Run: headless pygame with SDL's dummy video driver; simulated clock (each Clock.tick advances the game by its frame time, no real sleeping); random seed 0; keys injected as events and as key.get_pressed() state; no mouse input.
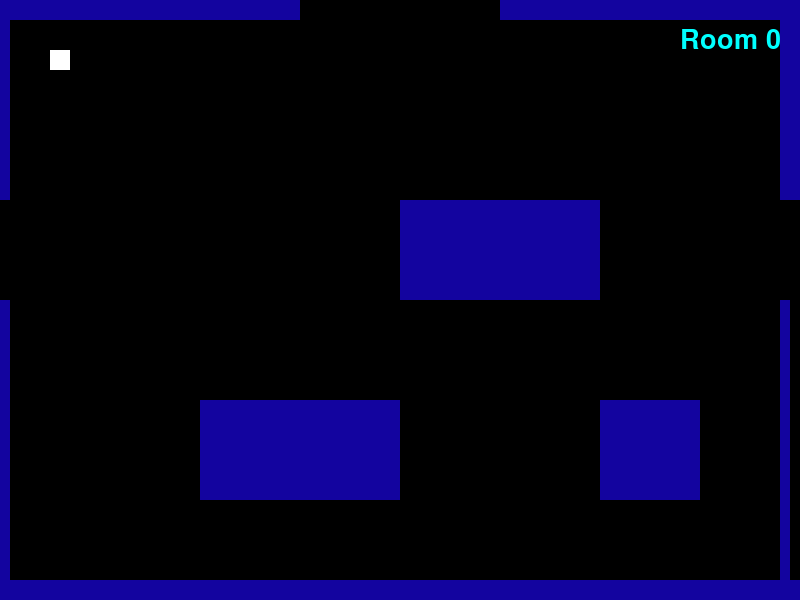
Frame 1 of 4 · flips 1–60 · no input
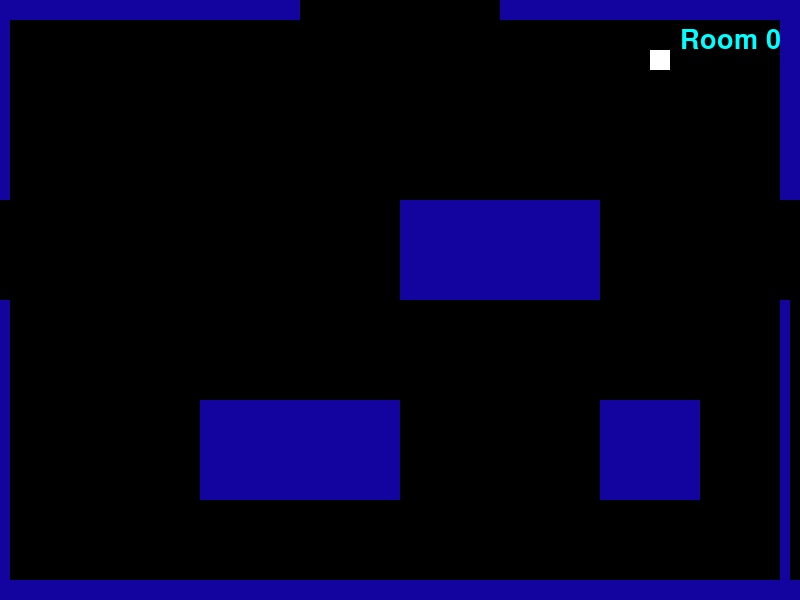
Frame 2 of 4 · flips 61–180 · tapped SPACE, RETURN · held RIGHT (→), D
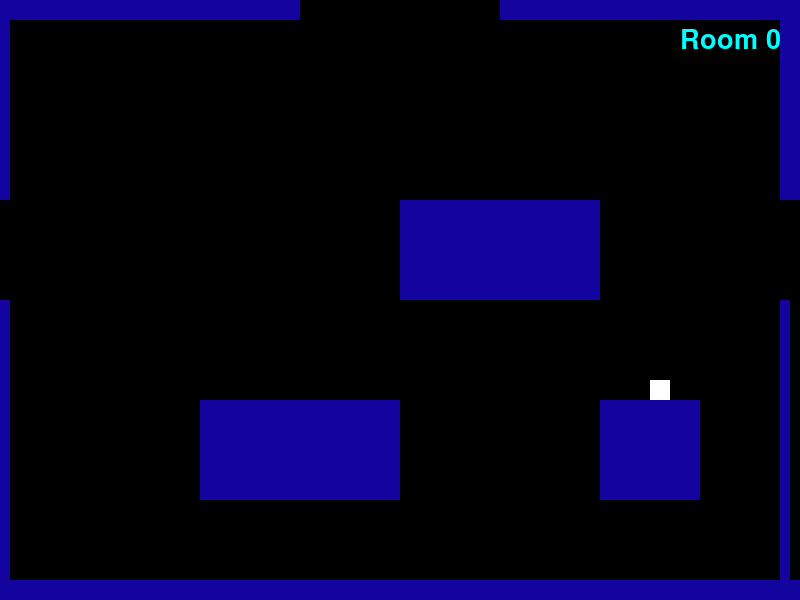
Frame 3 of 4 · flips 181–300 · held DOWN (↓), S
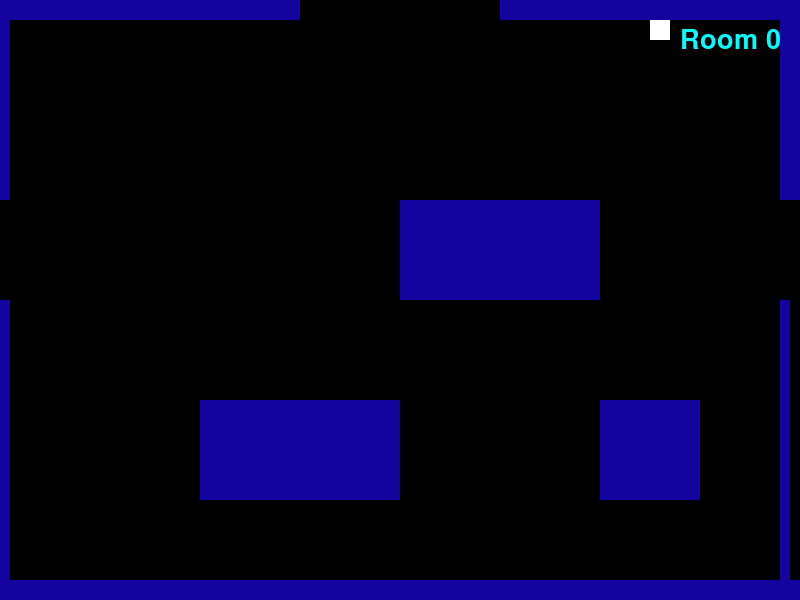
Frame 4 of 4 · flips 301–420 · held LEFT (←), A, UP (↑), W

The pygame program that drew these frames:


import pygame as pg
import math
white =(255,255,255)
black = (0,0,0)
red = (159,29,15)
green =(13,189,12)
blue = (19,4,159)
yellow = (255,255,0)
light_green = (0,255,255)
room_list = {
	0: {'number': 0,
	    'up':3,
	    'left':1,
	    'right':5},
	
	1: {'number':1,
		'right':0,
		 'up':2},
	
	2: {'number':2,
		'down':1,
		'right':3},
	
	3: {'number':3,
		'left':2,
		'right':4,
		'down':0},

	4:{'number':4,
		'left':3,
		'down':5},
	
	5:{'number':5,
		'left':0,
		'up':4}

	}	
pg.init()
pg.display.set_caption("Mazers")
game_display = pg.display.set_mode((800,600))
game_display.fill(black)


class Player(pg.sprite.Sprite):
	velocity_x = 0
	velocity_y = 0

	def __init__(self,x,y):
		super().__init__()
		self.image = pg.Surface([20,20])
		self.image.fill(white)
		
		self.rect = self.image.get_rect()
		self.rect.y = y
		self.rect.x = x
		self.change_x = 0
		self.change_y = 0

		
		
	def change_speed(self,accel_x,accel_y):


#basically, when KEYUP: self.change_x = self.change_x - 5 = 5-5 = 0

		self.change_x += int(accel_x)
		self.change_y += int(accel_y)
	def update(self,walls):
		
		self.rect.x = self.rect.x + self.change_x
		block_hit_list = pg.sprite.spritecollide(self,walls,False)
		for block in block_hit_list:
			if self.change_x > 0:
				self.rect.right = block.rect.left
			else:
				self.rect.left = block.rect.right

		#remember, the position of lines are crazily important,
		#if we convert 68 and 69, when player hit the block, it will be too late because
		#player sprite is already in the block, so player will be bounced out
		self.rect.y = self.rect.y + self.change_y
		block_hit_list = pg.sprite.spritecollide(self,walls,False)
		for block in block_hit_list:
			if self.change_y > 0:
				self.rect.bottom = block.rect.top
			else:
				self.rect.top = block.rect.bottom
class Wall(pg.sprite.Sprite):
	def __init__(self,color,x,y,width,height):
		super().__init__()
		self.image = pg.Surface([width,height])
		self.image.fill(color)
		self.rect = self.image.get_rect()
		self.rect.x = x
		self.rect.y = y

class Room(object):
	wall_list = None
	enemy_sprite = None
	def __init__(self):
		walls =[
				#base walls
				[blue,0,0,10,200],
				[blue,0,300,10,300],
				
				[blue,780,0,20,200],
				[blue,780,300,10,300],
				
				[blue,0,0,300,20],
				[blue,500,0,300,20],
				
				[blue,0,580,200,20],
				[blue,300,580,500,20],
				]
		self.wall_list = pg.sprite.Group()
		self.enemy_sprite = pg.sprite.Group()
		for item in walls:
			wall = Wall(item[0],item[1],item[2],item[3],item[4])
			self.wall_list.add(wall)
class Room0(Room):
	def __init__(self):
		Room.__init__(self)
		walls =[ [blue,200,400,200,100],
				[blue,400,200,200,100],
				[blue,600,400,100,100],
				[blue,0,580,800,20],
				]
		for item in walls:
			wall = Wall(item[0],item[1],item[2],item[3],item[4])
			self.wall_list.add(wall)

class Room1(Room):
	def __init__(self):
		Room.__init__(self)
		walls =[ [red,200,400,200,100],
				[red,400,200,200,100],
				[red,600,400,100,100],
				[blue,0,0,20,600],
				[blue,0,580,800,20],
				]
		for item in walls:
			wall = Wall(item[0],item[1],item[2],item[3],item[4])
			self.wall_list.add(wall)
class Room2(Room):
	def __init__(self):
		Room.__init__(self)
		walls =[ [white,200,400,200,100],
				 [white,400,200,200,100],
				 [white,600,400,100,100],
				 [blue,0,0,20,600],
				 [blue,0,0,800,20]
				]
		for item in walls:
			wall = Wall(item[0],item[1],item[2],item[3],item[4])
			self.wall_list.add(wall)
class Room3(Room):
	def __init__(self):
		Room.__init__(self)
		walls =[ [black,200,400,200,100],
				[black,400,200,200,100],
				[black,600,400,100,100],
				[blue,0,0,800,20]
				]
		for item in walls:
			wall = Wall(item[0],item[1],item[2],item[3],item[4])
			self.wall_list.add(wall)
class Room4(Room):
	def __init__(self):
		Room.__init__(self)
		walls =[ [green,200,400,200,100],
				[green,400,200,200,100],
				[green,600,400,100,100],
				[blue,0,0,800,20],
				[blue,780,0,20,800]

				]
		for item in walls:
			wall = Wall(item[0],item[1],item[2],item[3],item[4])
			self.wall_list.add(wall)
class Room5(Room):
	def __init__(self):
		Room.__init__(self)
		walls =[ [yellow,200,400,200,100],
				[yellow,400,200,200,100],
				[yellow,600,400,100,100],
				[blue,0,580,800,20],
				[blue,780,0,20,600]

				]
		for item in walls:
			wall = Wall(item[0],item[1],item[2],item[3],item[4])
			self.wall_list.add(wall)



def room_label(msg):
	font = pg.font.SysFont("comicssans",40)
	text = font.render(msg,True,light_green)
	text_rect = text.get_rect()
	text_rect.center = (730),(40)
	game_display.blit(text,text_rect)

def main():
	
	rooms = []
	
	room = Room0()
	rooms.append(room)


	room = Room1()
	rooms.append(room)
	
	room = Room2()
	rooms.append(room)
	
	room = Room3()
	rooms.append(room)
	
	room = Room4()
	rooms.append(room)
	
	room = Room5()
	rooms.append(room)

	current_room_no = 0
	current_room = rooms[current_room_no]
	

	moving_sprite= pg.sprite.Group()
	player = Player(50,50)
	moving_sprite.add(player)

	clock = pg.time.Clock()
	exit = False
	time_play = 0

	while not exit:
		milliseconds = clock.tick(30) #when declare this tick(), game does not allow faster than this fps


		for event in pg.event.get():
			if event.type == pg.QUIT:
				exit = True
			elif event.type == pg.KEYDOWN:

				if event.key == pg.K_UP:
					player.change_y = -5
					player.change_x = 0
				elif event.key == pg.K_DOWN:
					player.change_y = 5
					player.change_x = 0
				elif event.key == pg.K_LEFT:
					player.change_x = -5
					player.change_y = 0
				elif event.key == pg.K_RIGHT:
					player.change_x = 5
					player.change_y = 0

		#update the position and the interaction of moving_sprite(player)
		#with the other sprites


		player.update(current_room.wall_list)

		if player.rect.x < 15:
			current_room_no = room_list[current_room_no]["left"] 
			current_room=rooms[current_room_no]
			player.rect.x = 760
			player.rect.y = 400
		elif player.rect.x > 790:
			current_room_no =room_list[current_room_no]["right"]
			current_room=rooms[current_room_no] 
			player.rect.x = 30
			player.rect.y = 400
		elif player.rect.y < 15:
			current_room_no = room_list[current_room_no]["up"]
			current_room=rooms[current_room_no]
			player.rect.x = 400
			player.rect.y = 560
		elif player.rect.y > 580:
			current_room_no = room_list[current_room_no]["down"]
			current_room=rooms[current_room_no]
			player.rect.x = 400
			player.rect.y = 40
		time_play += milliseconds / 1000
		game_display.fill(black)
		room_label("Room "+str(current_room_no))
		
		moving_sprite.draw(game_display)
		current_room.wall_list.draw(game_display)
		pg.display.set_caption('time play = %0.2f' %(time_play))

		pg.display.flip()

	pg.quit()
if __name__ == "__main__":
    main()

	
